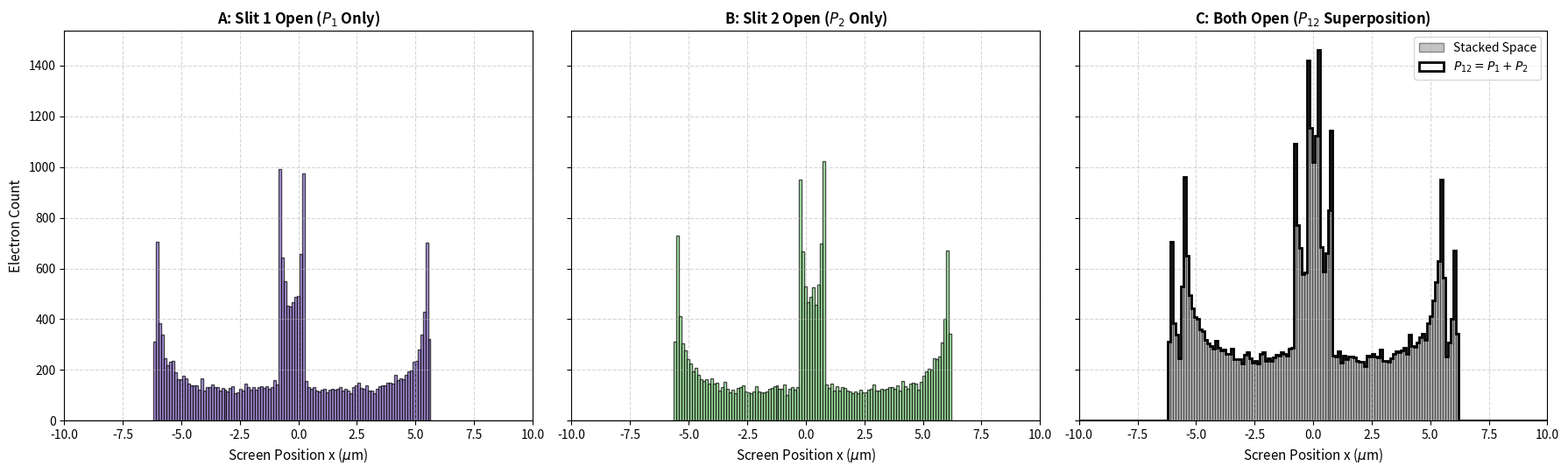

This chart was generated by the following Python code:
import numpy as np
import matplotlib.pyplot as plt

# ==============================================================================
# 1. ACTUAL UNL EXPERIMENTAL DIMENSIONS
# ==============================================================================
NUM_ELECTRONS = 500000    
D1 = 0.305                # 30.5 cm
D2 = 0.305                # 30.5 cm
W_SLIT = 50e-9            # 50 nm
D_SLIT = 280e-9           # 280 nm center-to-center
L_TUNNEL = 100e-9         # 100 nm thickness

x_center_slit1 = -D_SLIT / 2.0  # -140 nm
x_center_slit2 =  D_SLIT / 2.0  # +140 nm

sigma_x_slits = D_SLIT * 1.5    
sigma_angle = np.arctan(sigma_x_slits / D1)
K_RESONANCE = 1.6e8  

# ==============================================================================
# 2. TRAJECTORY GENERATION & SEPARATION
# ==============================================================================
angles_in = np.random.normal(0, sigma_angle, NUM_ELECTRONS)
x_at_slits = D1 * np.tan(angles_in)

in_slit1 = (x_at_slits >= (x_center_slit1 - W_SLIT/2.0)) & (x_at_slits <= (x_center_slit1 + W_SLIT/2.0))
in_slit2 = (x_at_slits >= (x_center_slit2 - W_SLIT/2.0)) & (x_at_slits <= (x_center_slit2 + W_SLIT/2.0))

x_curr1, angles_curr1 = x_at_slits[in_slit1], angles_in[in_slit1]
x_curr2, angles_curr2 = x_at_slits[in_slit2], angles_in[in_slit2]

# ==============================================================================
# 3. INTERACTION ENGINE (MODEL 1: MASS LENS POTENTIALS)
# ==============================================================================
def compute_mass_lens_deflection(x_local, w_slit):
    x_norm = x_local / (w_slit / 2.0)
    momentum_modulation = np.sin(K_RESONANCE * x_local)
    delta_theta = 2.2e-5 * momentum_modulation * (1.0 - x_norm**2)
    return delta_theta

# Process individual slit profiles
x_local1 = x_curr1 - x_center_slit1
delta_theta1 = compute_mass_lens_deflection(x_local1, W_SLIT)
x_screen1 = (x_curr1 + L_TUNNEL * np.tan(angles_curr1 + delta_theta1)) + D2 * np.tan(angles_curr1 + delta_theta1)

x_local2 = x_curr2 - x_center_slit2
delta_theta2 = compute_mass_lens_deflection(x_local2, W_SLIT)
x_screen2 = (x_curr2 + L_TUNNEL * np.tan(angles_curr2 + delta_theta2)) + D2 * np.tan(angles_curr2 + delta_theta2)

# ==============================================================================
# 4. HIGH-RESOLUTION MULTI-PANEL VISUALIZATION
# ==============================================================================
fig, axes = plt.subplots(1, 3, figsize=(18, 5.5), sharey=True)
bin_edges = np.linspace(-10, 10, 180)

# --- Panel A: Slit 1 Only Open ---
axes[0].hist(x_screen1 * 1e6, bins=bin_edges, color='mediumpurple', edgecolor='black', alpha=0.7)
axes[0].set_title(r"A: Slit 1 Open ($P_1$ Only)", fontsize=12, fontweight='bold')
axes[0].set_xlabel(r"Screen Position x ($\mu$m)", fontsize=11)
axes[0].set_ylabel("Electron Count", fontsize=11)
axes[0].set_xlim(-10, 10)
axes[0].grid(True, linestyle='--', alpha=0.5)

# --- Panel B: Slit 2 Only Open ---
axes[1].hist(x_screen2 * 1e6, bins=bin_edges, color='lightgreen', edgecolor='black', alpha=0.7)
axes[1].set_title(r"B: Slit 2 Open ($P_2$ Only)", fontsize=12, fontweight='bold')
axes[1].set_xlabel(r"Screen Position x ($\mu$m)", fontsize=11)
axes[1].set_xlim(-10, 10)
axes[1].grid(True, linestyle='--', alpha=0.5)

# --- Panel C: Both Slits Open (P12 Overlay) ---
x_screen_total = np.concatenate([x_screen1, x_screen2])
axes[2].hist(x_screen_total * 1e6, bins=bin_edges, color='dimgray', edgecolor='black', alpha=0.4, label='Stacked Space')
axes[2].hist(x_screen_total * 1e6, bins=bin_edges, color='black', histtype='step', linewidth=2.0, label=r"$P_{12} = P_1 + P_2$")
axes[2].set_title(r"C: Both Open ($P_{12}$ Superposition)", fontsize=12, fontweight='bold')
axes[2].set_xlabel(r"Screen Position x ($\mu$m)", fontsize=11)
axes[2].set_xlim(-10, 10)
axes[2].legend(loc='upper right')
axes[2].grid(True, linestyle='--', alpha=0.5)

plt.tight_layout()

# Export high-res compilation
plt.savefig("Model1_Three_Panel_Resonance.png", dpi=300, bbox_inches='tight')
print("-> Successfully generated and saved 'Model1_Three_Panel_Resonance.png'")
plt.show()
